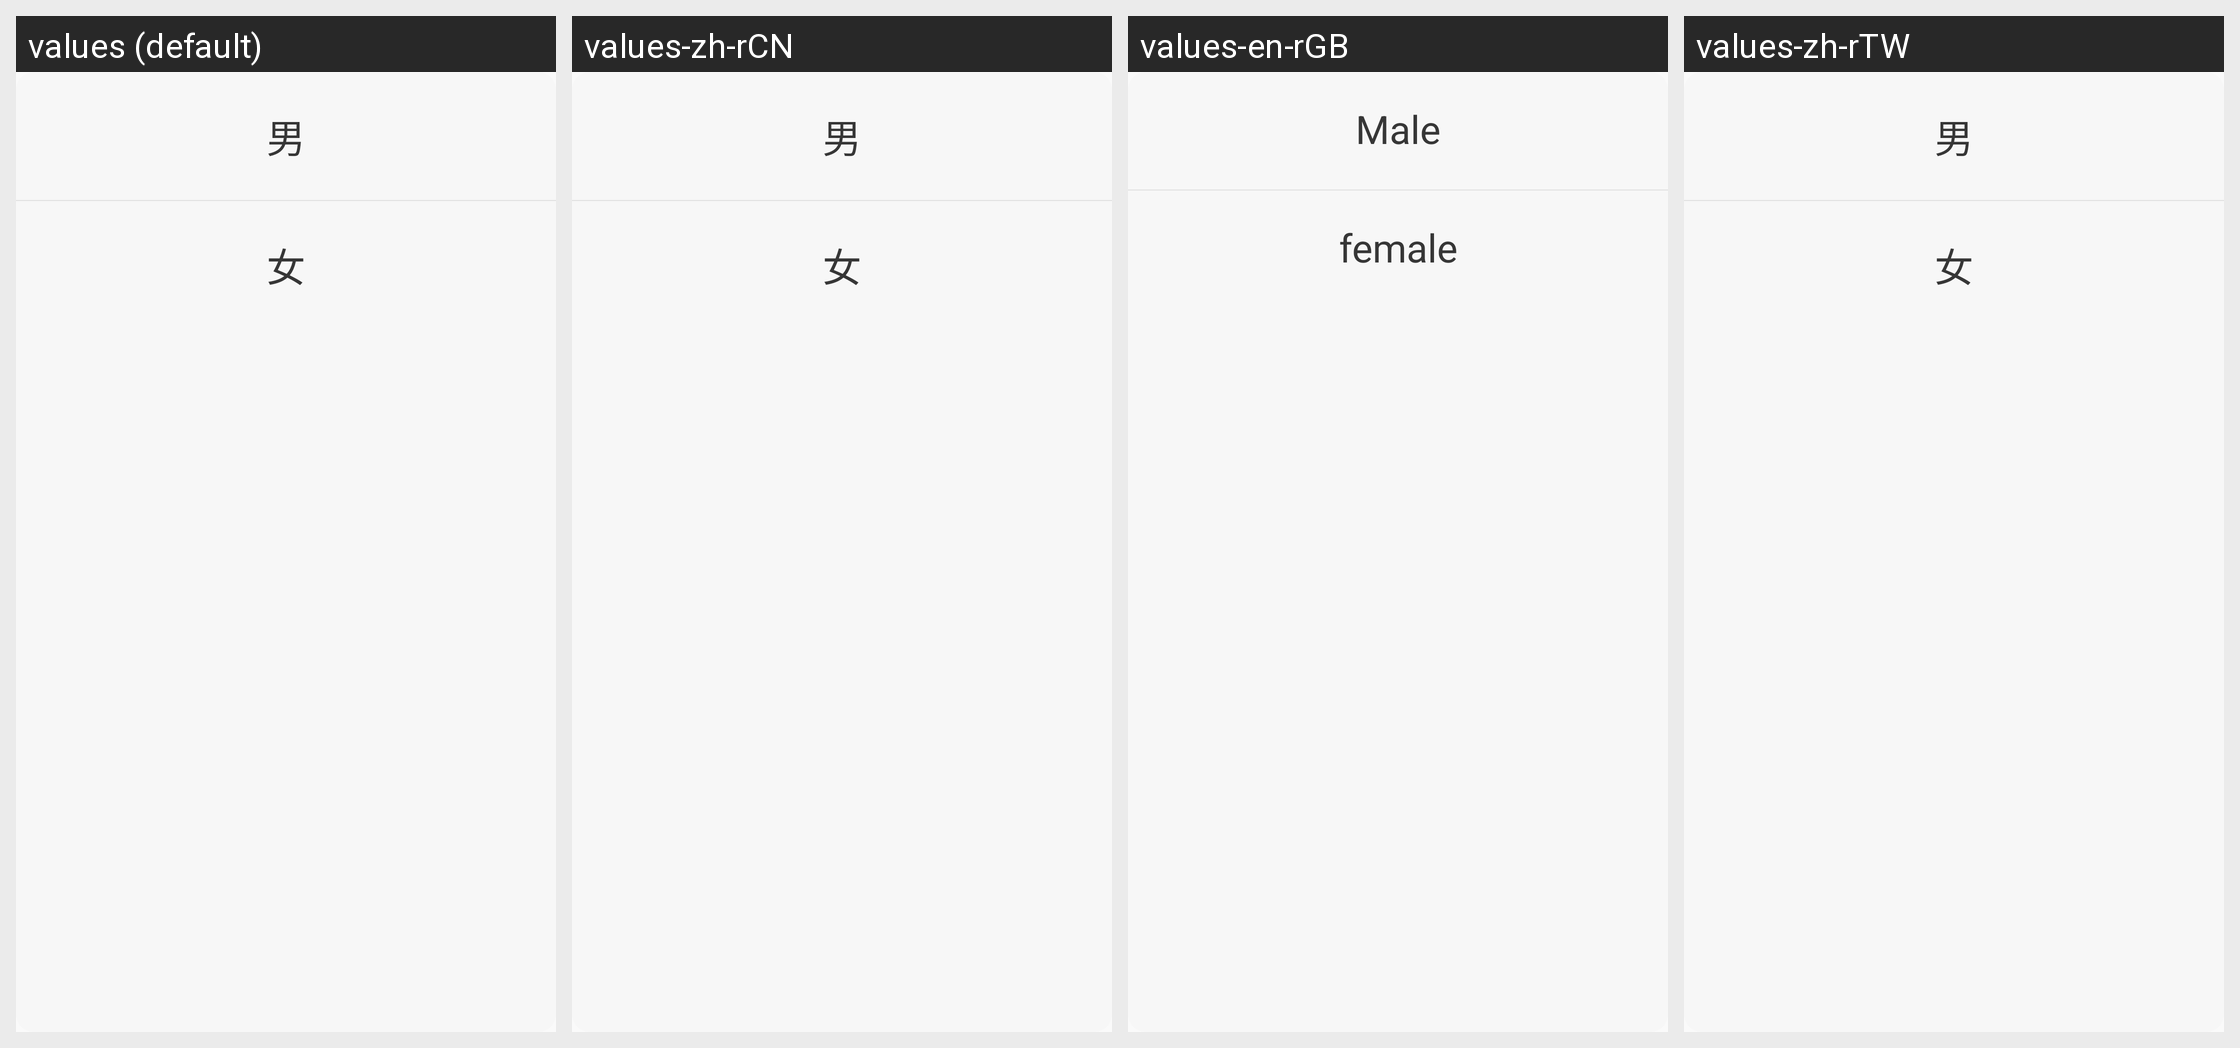

For this localized Android screen grid, give each drawn string resource with its value in every locale shown.
Android screen res/layout/layout_gender_dialog.xml rendered under 4 locales, left to right: values (default), values-zh-rCN, values-en-rGB, values-zh-rTW. Device: Nexus 5 (rendered at 1080×1920; each locale shown at half size, 540×960, under a caption strip naming it); theme AppThemeFull.
Strings drawn on this screen, with the default value and each locale's value (text and hints the layout hard-codes, and strings that could not be matched under every locale, appear in the picture but are not listed):

boy
  values: 男
  values-zh-rCN: 男
  values-en-rGB: Male
  values-zh-rTW: 男

girl
  values: 女
  values-zh-rCN: 女
  values-en-rGB: female
  values-zh-rTW: 女
